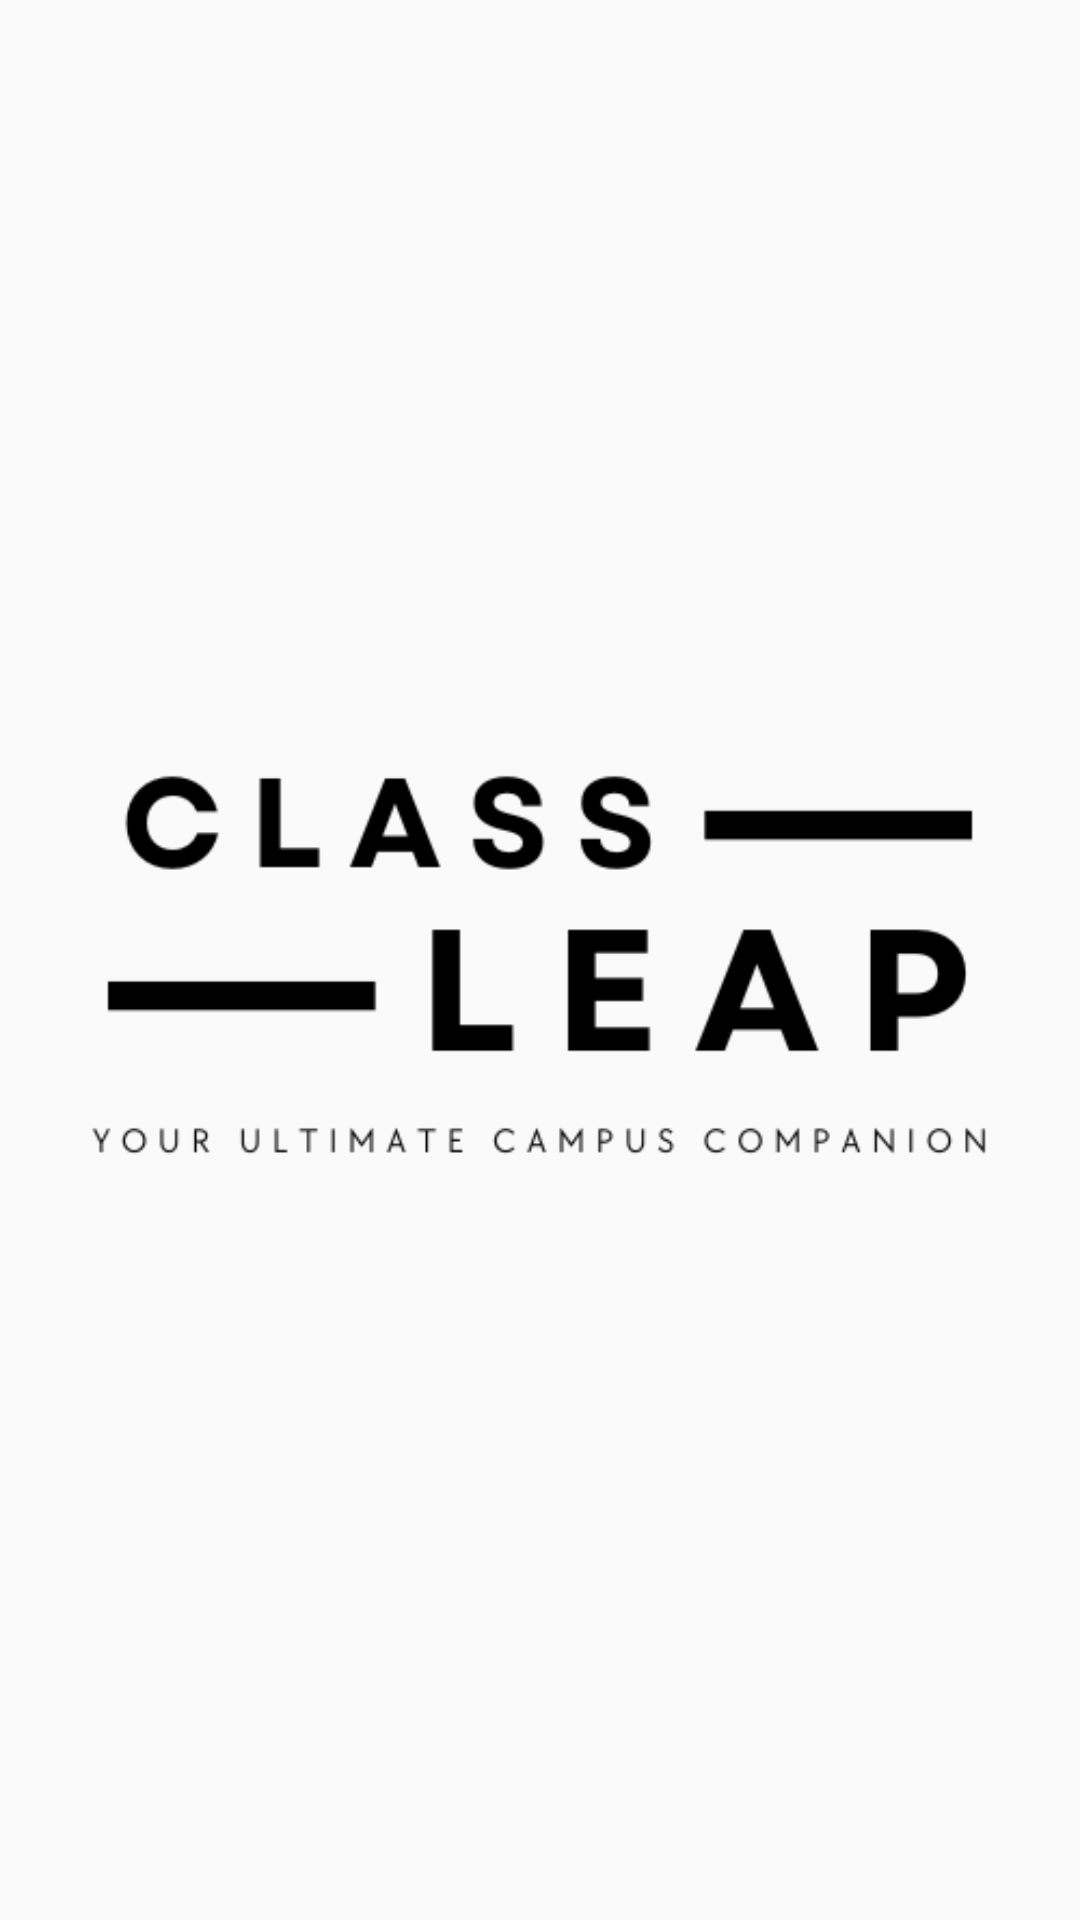

Layout XML and referenced resources for this Android screen:
<!-- AndroidManifest.xml: application theme AppTheme -->
<!-- res/layout/activity_splash_screen.xml -->
<?xml version="1.0" encoding="utf-8"?>
<RelativeLayout xmlns:android="http://schemas.android.com/apk/res/android"
    xmlns:app="http://schemas.android.com/apk/res-auto"
    xmlns:tools="http://schemas.android.com/tools"
    android:id="@+id/activity_splash_screen"
    android:layout_width="match_parent"
    android:layout_height="match_parent"
    android:background="@color/white"
    android:gravity="center"
    tools:context=".SplashScreen">

    <ImageView
        android:layout_width="500dp"
        android:layout_height="500dp"
        android:id="@+id/logo"
        android:src="@drawable/classleap"
        android:layout_centerVertical="true"
        android:layout_alignParentLeft="true"
        android:layout_alignParentStart="true" />

</RelativeLayout>
<!-- resources referenced by this layout -->
<resources>
  <color name="white">#FAFAFA</color>
  <!-- drawable classleap: png bitmap (drawable, 11680 bytes) -->
  <style name="AppTheme" parent="Theme.AppCompat.DayNight.DarkActionBar">
          
          <item name="colorPrimary">@color/green</item>
          <item name="colorPrimaryVariant">@color/dark_green</item>
          <item name="colorOnPrimary">@color/white</item>
          <item name="colorSecondary">@color/blue</item>
          <item name="colorSecondaryVariant">@color/dark_blue</item>
          <item name="colorOnSecondary">@color/colorText</item>
          <item name="colorAccent">@color/salmon</item>
          
          <item name="colorOnAccent">@color/dark_salmon</item>
      </style>
  <color name="green">#C5E898</color>
  <color name="dark_green">#6F9049</color>
  <color name="blue">#C0F9FF</color>
  <color name="dark_blue">#015C93</color>
  <color name="colorText">#282C2F</color>
  <color name="salmon">#FF9B7D</color>
  <color name="dark_salmon">#FB785A</color>
</resources>
